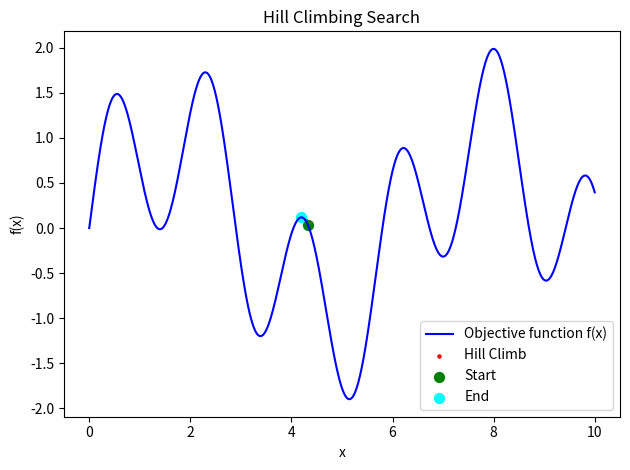

Write the Python code that produced this figure.
import matplotlib.pyplot as plt
import numpy as np


def f(x):
    return np.sin(x) + np.sin(10 * x / 3)


x = np.linspace(0, 10, 1000)
y = f(x)


def hill_climb(start, step=0.01, iters=500):
    x_curr = start
    path = [x_curr]

    for _ in range(iters):
        neigh = [x_curr - step, x_curr + step]
        neigh = [max(0, min(10, n)) for n in neigh]
        vals = [f(n) for n in neigh]

        maxv = max(vals)
        maxidx = np.argmax(vals)

        if maxv > f(x_curr):
            x_curr = neigh[maxidx]
            path.append(x_curr)
        else:
            break
    return x_curr, path


hcmax, hc_path = hill_climb(start=np.random.uniform(0, 10))
hc_y_path = [f(xx) for xx in hc_path]

print(f"Hill Climing Max: {hcmax}: f(x) = {f(hcmax)}")

plt.plot(x, y, label="Objective function f(x)", color="blue")
plt.scatter(hc_path, hc_y_path, color="red", label="Hill Climb", s=5)
plt.scatter(hc_path[0], hc_y_path[0], color="green", s=50, label="Start")
plt.scatter(hc_path[-1], hc_y_path[-1], color="cyan", s=50, label="End")

plt.title("Hill Climbing Search")
plt.xlabel("x")
plt.ylabel("f(x)")
plt.legend()

plt.tight_layout()
plt.show()
